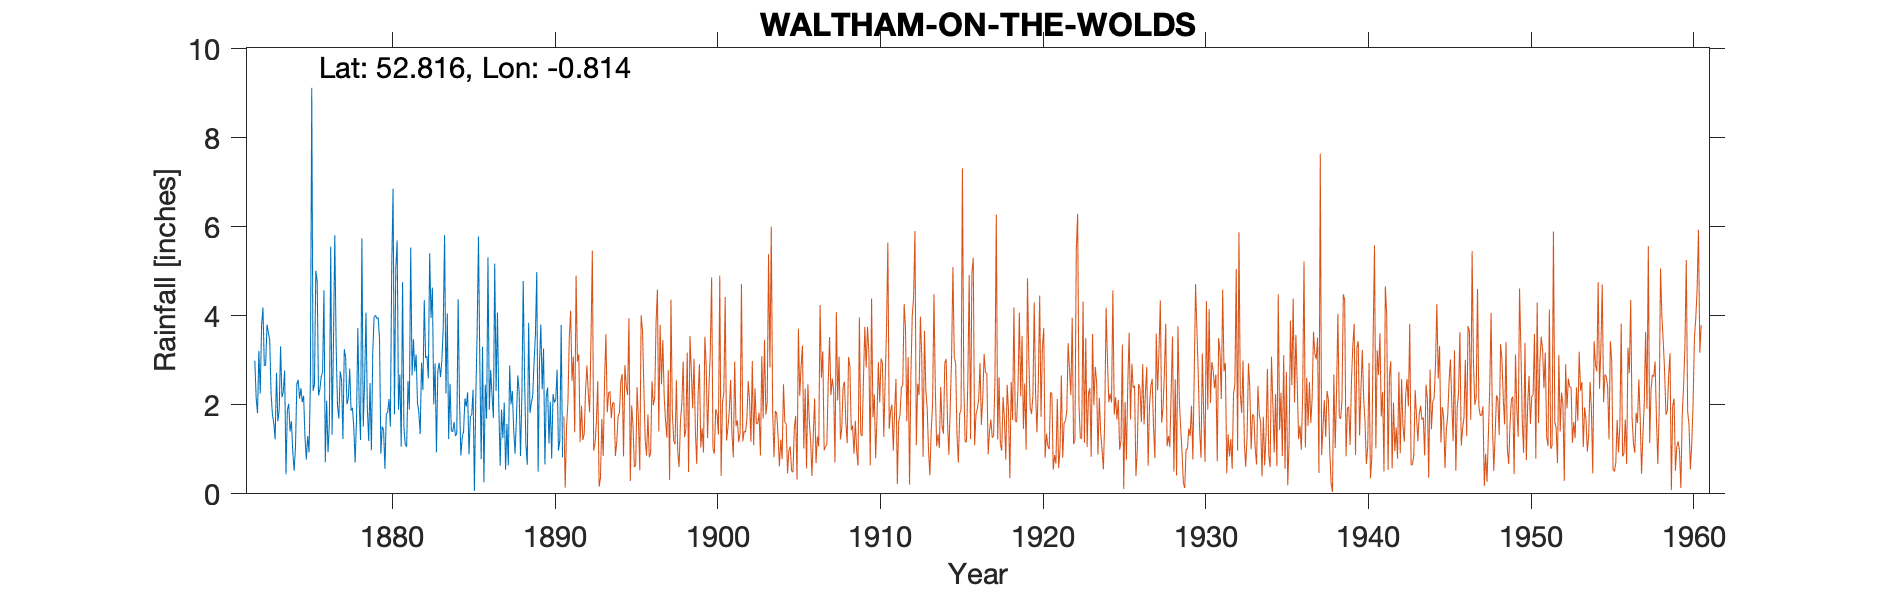

Values plotted in this chart, from the file beside it:
WALTHAM ON THE WOLDS, , , , , , , , , , , , , , , , , , , , , , , 
Grid ref, SK800248, Long, -0.8139, Lat, 52.82, Elevation, 536, ft, , , , , , , , , , , , , , , 
Station no, 2521/8, , , , , , , , , , , , , , , , , , , , , , 
, 1870, 1871, 1872, 1873, 1874, 1875, 1876, 1877, 1878, 1879, 1880, 1881, 1882, 1883, 1884, 1885, 1886, 1887, 1888, 1889, 1890, 1891, 1892
January, , , 2.99, 2.25, 1.88, 2.2, 2.35, 3.32, 1.93, 1.19, 0.56, 1.06, 2.04, 2.01, 2.47, 1.96, 3.3, 1.98, 0.9, 2.04, 2.39, , 
February, , , 2.15, 1.78, 2.02, 1.28, 2.63, 1.98, 1.51, 2.49, 1.8, 4.75, 1.83, 2.93, 1.42, 2.28, 0.26, 0.63, 1.69, 2.21, 1.13, , 
March, , , 1.81, 1.59, 1.4, 0.77, 2.73, 1.69, 0.7, 0.98, 1.82, 1.48, 1.34, 0.93, 1.39, 0.88, 2.45, 1.89, 2.66, 2.95, 2.07, , 
April, , , 3.21, 1.22, 1.63, 1.3, 4.57, 2.75, 1.63, 3.16, 2.13, 1.1, 2.94, 2.75, 1.61, 1.74, 1.69, 1.25, 2.3, 3.58, 0.79, , 
May, , , 2.25, 2.72, 0.95, 0.93, 0.71, 2.56, 3.72, 3.98, 1.51, 1.06, 2.33, 2.94, 1.3, 1.77, 5.31, 2.05, 0.85, 4.98, 2.24, , 
June, , , 3.79, 1.63, 0.52, 2.51, 2.09, 1.23, 2.03, 4.01, 5.06, 2.53, 4.35, 2.62, 1.35, 2.34, 1.89, 0.54, 2.17, 0.5, 2.05, , 
July, , , 4.18, 1.89, 1.05, 9.12, 0.93, 3.25, 1.21, 3.93, 6.85, 1.89, 3.05, 3.01, 4.37, 0.07, 2.78, 1.57, 4.78, 2.91, 2.11, , 
August, , , 2.88, 3.31, 2.47, 2.31, 1.59, 3.06, 5.74, 3.96, 1.79, 5.53, 3.09, 3.73, 2.1, 2.16, 2.22, 0.64, 2.6, 3.8, 2.79, , 
September, , , 2.89, 2.17, 2.56, 2.45, 5.55, 2.01, 1.51, 3.47, 5.08, 2.66, 2.59, 5.81, 0.86, 3.6, 1.7, 2.88, 1.09, 2.35, 0.97, , 
October, , , 3.8, 2.29, 2.14, 5.01, 1.33, 2.14, 2.53, 0.9, 5.69, 3.47, 5.4, 2.25, 1.26, 5.78, 5.17, 2.01, 0.65, 3.26, 1.19, , 
November, , , 3.62, 2.77, 2.37, 4.78, 3.34, 2.81, 4.07, 1.51, 1.89, 2.75, 3.95, 4.05, 1.4, 2.9, 2.31, 2.31, 3.84, 0.66, 3.79, , 
December, , , 3.45, 0.44, 2.06, 2.21, 5.81, 1.87, 1.94, 1.43, 2.68, 3.13, 4.63, 1.23, 2.14, 0.78, 4.07, 1.43, 1.82, 2.19, 0.82, , 
Total, , 24, 37.02, 24.06, 21.05, 34.87, 33.63, 28.67, 28.52, 31.01, 36.86, 31.41, 37.54, 34.26, 21.67, 26.26, 33.15, 19.18, 25.35, 31.43, 22.34, , 
